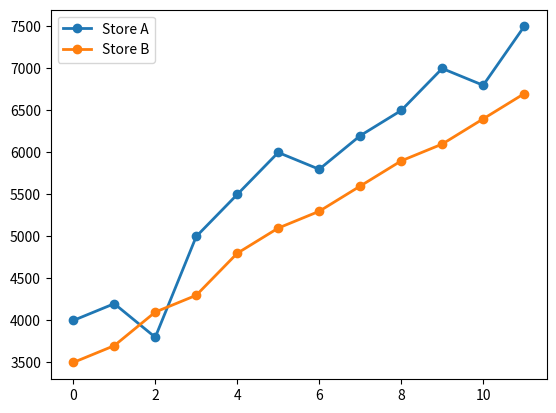

The matplotlib source for this figure:

# Assignment# 9

# Plot two lines on the same chart:
#
# months = [1,2,3,4,5,6,7,8,9,10,11,12]
#
# store_a = [4000,4200,3800,5000,5500,6000,5800,6200,6500,7000,6800,7500]
#
# store_b = [3500,3700,4100,4300,4800,5100,5300,5600,5900,6100,6400,6700]
#
# Use different colors and line styles for each.
# Add a legend so the viewer knows which line is which.

# Begin your work here

import matplotlib.pyplot as plt
import numpy as np

months = np.array([1, 2, 3, 4, 5, 6, 7, 8, 9, 10, 11, 12])
store_a = np.array([4000, 4200, 3800, 5000, 5500, 6000, 5800, 6200, 6500, 7000, 6800, 7500])
store_b = np.array([3500, 3700, 4100, 4300, 4800, 5100, 5300, 5600, 5900, 6100, 6400, 6700])

plt.plot(store_a, marker = "o", ls = "-", lw = 2, label = "Store A")
plt.plot(store_b, marker = "o", ls = "-", lw = 2, label = "Store B")
plt.legend()
plt.show()
